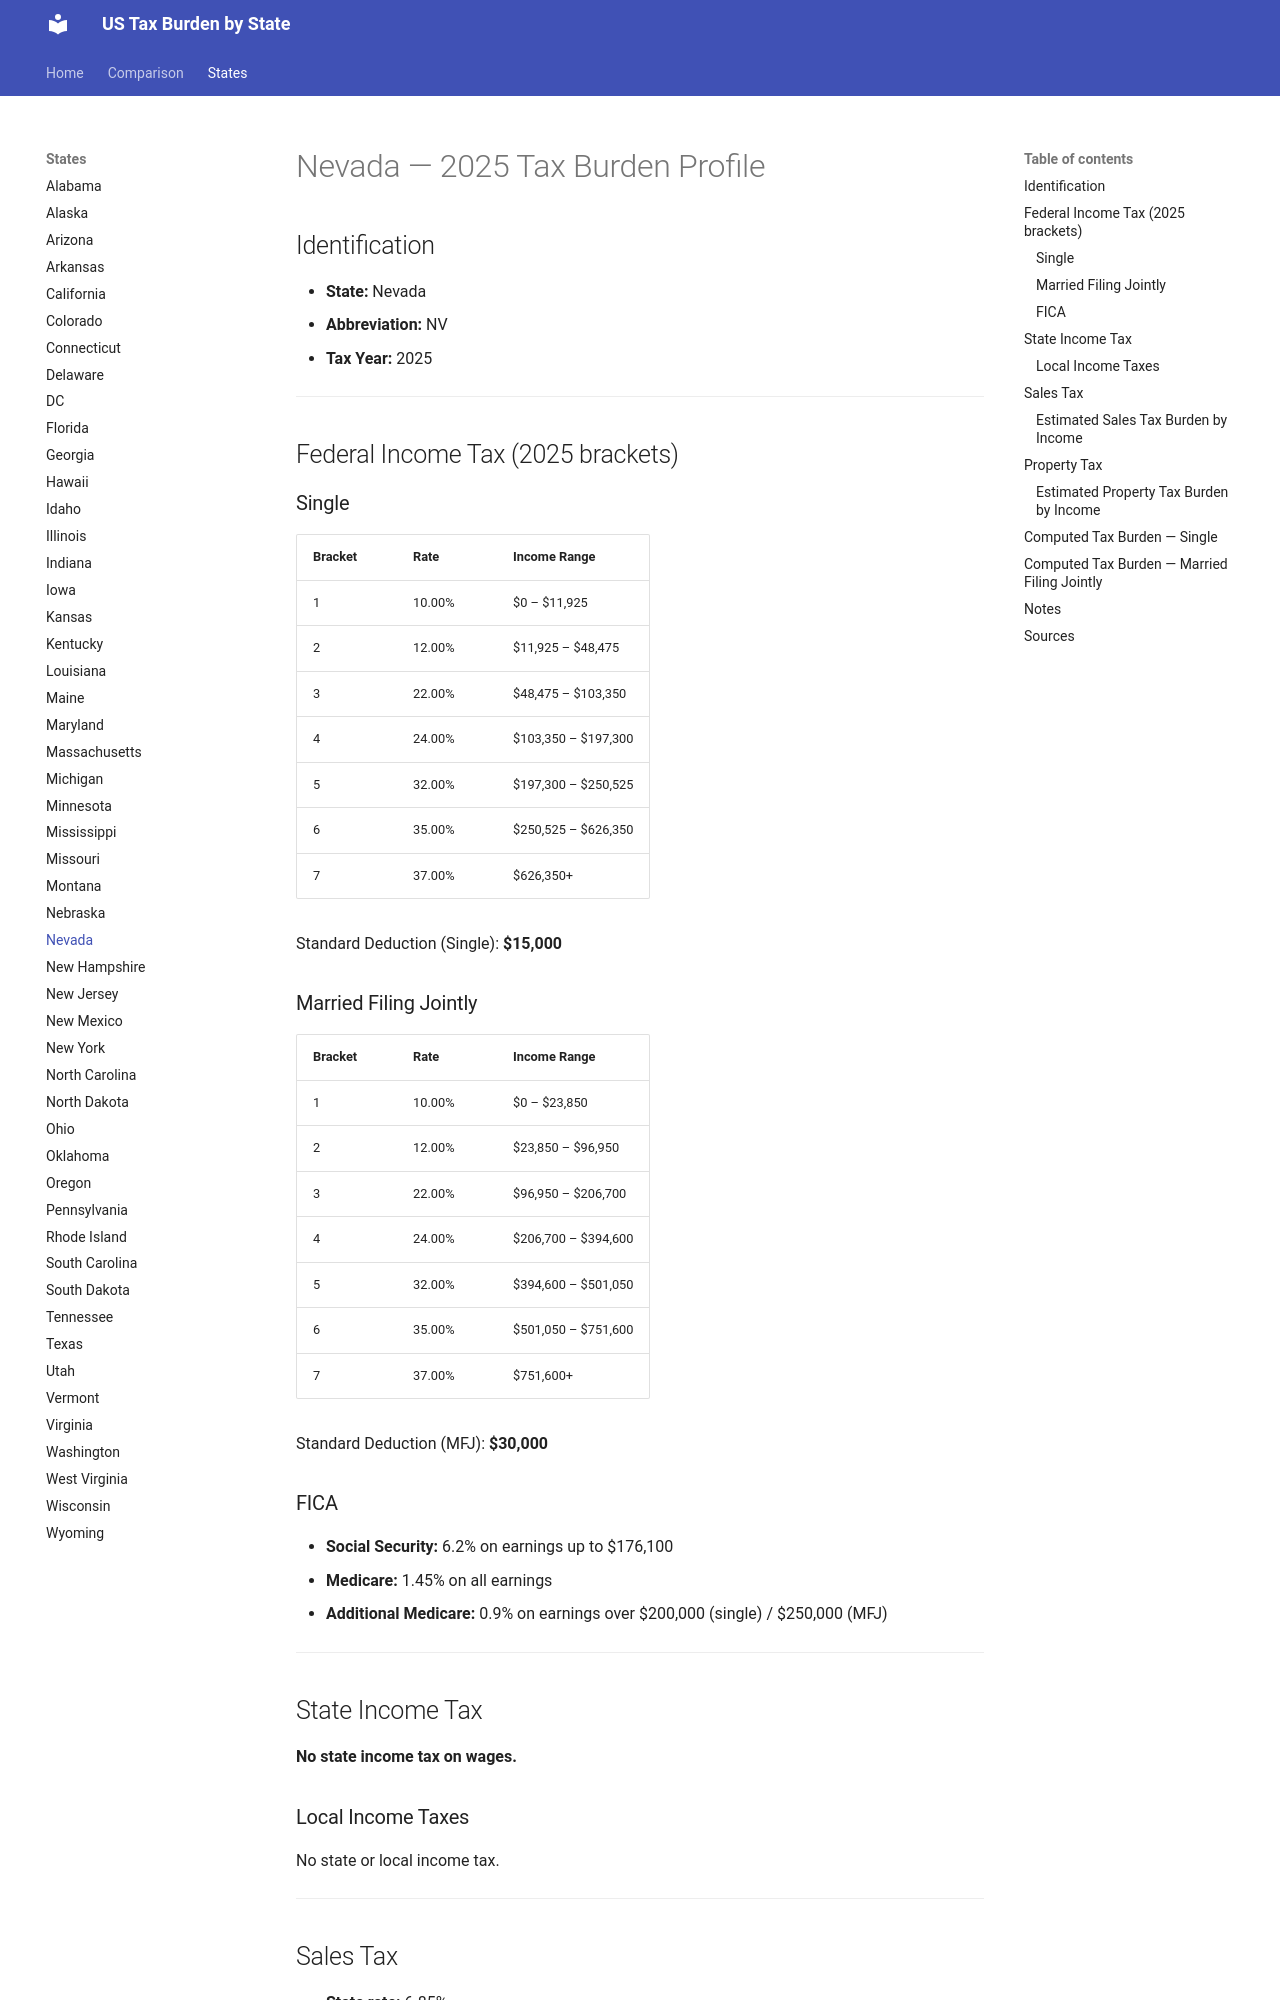

repository: jcmcneal/tax-burden-us · page: states/Nevada/index.html · generator: mkdocs

# Nevada — 2025 Tax Burden Profile

## Identification
- **State:** Nevada
- **Abbreviation:** NV
- **Tax Year:** 2025

---

## Federal Income Tax (2025 brackets)

### Single
| Bracket | Rate | Income Range |
|---------|------|-------------|
| 1 | 10.00% | $0 – $11,925 |
| 2 | 12.00% | $11,925 – $48,475 |
| 3 | 22.00% | $48,475 – $103,350 |
| 4 | 24.00% | $103,350 – $197,300 |
| 5 | 32.00% | $197,300 – $250,525 |
| 6 | 35.00% | $250,525 – $626,350 |
| 7 | 37.00% | $626,350+ |

Standard Deduction (Single): **$15,000**

### Married Filing Jointly
| Bracket | Rate | Income Range |
|---------|------|-------------|
| 1 | 10.00% | $0 – $23,850 |
| 2 | 12.00% | $23,850 – $96,950 |
| 3 | 22.00% | $96,950 – $206,700 |
| 4 | 24.00% | $206,700 – $394,600 |
| 5 | 32.00% | $394,600 – $501,050 |
| 6 | 35.00% | $501,050 – $751,600 |
| 7 | 37.00% | $751,600+ |

Standard Deduction (MFJ): **$30,000**

### FICA
- **Social Security:** 6.2% on earnings up to $176,100
- **Medicare:** 1.45% on all earnings
- **Additional Medicare:** 0.9% on earnings over $200,000 (single) / $250,000 (MFJ)

---

## State Income Tax

**No state income tax on wages.**

### Local Income Taxes
No state or local income tax.

---

## Sales Tax
- **State rate:** 6.85%
- **Average local add-on:** 1.27%
- **Combined average:** 8.12%
- **Food taxable:** No

### Estimated Sales Tax Burden by Income
Based on consumption patterns (lower income = higher % of income spent on taxable goods):

| Gross Income | Est. Taxable Consumption | Sales Tax Burden | Effective Rate |
|-------------|------------------------|-----------------|---------------|
| $25,000 | $18,750 | $1,523 | 6.09% |
| $50,000 | $32,500 | $2,639 | 5.28% |
| $75,000 | $42,750 | $3,471 | 4.63% |
| $100,000 | $50,000 | $4,060 | 4.06% |
| $150,000 | $60,000 | $4,872 | 3.25% |
| $250,000 | $75,000 | $6,090 | 2.44% |
| $500,000 | $100,000 | $8,120 | 1.62% |
| $1,000,000 | $150,000 | $12,180 | 1.22% |

*Methodology: Taxable consumption estimated as % of income declining with income, reflecting marginal propensity to consume.*

---

## Property Tax
- **Effective rate:** 0.49% of home value
